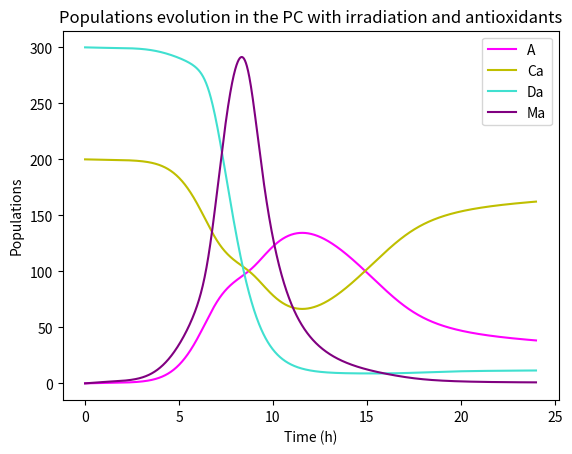

Write the Python code that produced this figure.
import matplotlib.figure
import numpy as np
from matplotlib import pyplot as plt


def migration_monomers(concentration: float, coefficients: tuple, antioxidants: float = 0, destination: str = None) -> float:
    """
    Function to calculate the rate of migration of monomers between cytoplasm and perinuclear crown (PC) or PC and
    nucleus.
    :param concentration: float and variable of the Hill function. Here it is the concentration of ATM dimers in the PC.
    :param coefficients: tuple of 3 elements containing the coefficient of the Hill function. Must be in order a, b, n.
        If antioxidants is True, must also contain the coefficient e of the antioxidants.
    :param antioxidants: float indicating the quantity of antioxidants taken.
    :param destination: string indicating the destination of the monomers migrating. Must be 'pc' or 'nucleus'.
        Abbreviations 'n' or 'nucl' are permitted for the nucleus.
    :return: float representing the rate of migration, in h⁻¹.
    """
    # Normal migration rate
    a = coefficients[0]
    b = coefficients[1]
    n = coefficients[2]
    migration_rate = (b * a ** n) / (a ** n + concentration ** n)

    # Antioxidants effect
    e = coefficients[3]
    # Allowing abbreviations for the migration in the nucleus
    writing_possibilities_nucleus = ('nucleus', 'n', 'nucl')
    if destination in writing_possibilities_nucleus:
        migration_rate *= (1 + e * antioxidants)

    elif destination.upper() == 'PC':
        migration_rate *= 1 / (1 + e * antioxidants)

    return migration_rate


def dimers_formation(concentration: float, coefficients: tuple, antioxidants: float = 0) -> float:
    """
    Hill function to calculate the rate of dimers formation in the PC.
    :param concentration: float and variable of the Hill function. Here it is the concentration of ATM-ApoE complexes in
        the PC.
    :param coefficients: tuple of 3 elements containing the coefficient of the Hill function. Must be in order a, b, n.
    :param antioxidants: float indicating the quantity of antioxidants taken.
    :return: float representing the rate of dimers formation, in h⁻¹.
    """
    # Normal rate of dimers formation
    a = coefficients[0]
    b = coefficients[1]
    n = coefficients[2]
    dimers_formation_rate = (a * concentration ** n) / (b ** n + concentration ** n)

    # Antioxidant effect
    e = coefficients[3]
    dimers_formation_rate *= 1 / (1 + e * antioxidants)

    return dimers_formation_rate


def irradiation_stress(time: float, coefficients: tuple) -> float:
    """
    Calculates the value of the irradiation stress using a gaussian function.
    :param time: float giving the actual time of the simulation.
    :param coefficients: tuple of 3 elements containing the coefficient of the Gaussian function. Must be in order a_s,
        m_s, sigma_s.
    :return: float representing the value of the irradiation induced stress.
    """
    a_s = coefficients[0]  # intensity of the irradiation
    m_s = coefficients[1]  # time when the irradiation occurs
    sigma_s = coefficients[2]  # rapidity of the irradiation effects

    return a_s * np.exp(-(time - m_s) ** 2 / (2 * sigma_s ** 2))


def antioxidants_effect(time: float, coefficients: tuple) -> float:
    """
        Calculates the value of the antioxidants effects using a gaussian function.
        :param time: float giving the actual time of the simulation.
        :param coefficients: tuple of 3 elements containing the coefficient of the Gaussian function. Must be in order
            c_aox, m_aox, sigma_aox.
        :return: float representing the value of the antioxidants effects.
        """
    c_aox = coefficients[0]  # antioxidants dose
    m_aox = coefficients[1]  # time when the antioxidants are given
    sigma_aox = coefficients[2]  # rapidity of the antioxidants effects

    return c_aox * np.exp(-(time - m_aox) ** 2 / (2 * sigma_aox ** 2))


def compartmental_simulation(duration: float, time_step: float = 1 / 60, irradiation: bool = False,
                             antioxidants_use: str = 'none') -> dict:
    """
    Simulate the evolution of the Alzheimer compartmental model for the given duration.
    :param duration: float giving the time when the simulation must stop, given in hours.
    :param time_step: float representing the time step between 2 computations, given in hours. Default to 1 minute.
    :param irradiation: boolean indicating whether to use the irradiation or not. Default to False.
    :param antioxidants_use: string indicating the way antioxidants are used. Could be 'none', 'no', 'n' if no
        antioxidants are used. Can also be 'constant', 'const', 'cst', 'c' if the dose is constant or 'variable', 'var',
         'v' if the dose vary with the time of the simulation. Default to 'none'.
    :return: dictionary containing the data arrays of all the 7 compartments.
    """
    # Coefficients definition
    lam = 15  # constant source of ATM dimers in cytoplasm
    d0 = 0.05  # rate of ATM dimers degradation
    d1 = 0.3  # rate of ATM monomers degradation in the nucleus
    a1 = 0.01  # rate of ATM monomers re-dimerisation
    e0 = e1 = e2 = e4 = e5 = 20  # inhibiting impact of the antioxidants
    e3 = e6 = 0.5  # promoting impact of the antioxidants
    migration_pc_coefs = (400, 0.4, 15, e2)  # parameters for the hill function k2
    migration_nuc_coefs = (80, 0.5, 5, e3)  # parameters for the hill function k3
    a4 = 0.05  # rate of ATM-ApoE complexes formation
    cplx_formation_coefs = (0.4, 150, 15, e5)
    cs = 0.002  # rate of protein dissociation during constant stress
    cox = 1  # intensity of the antioxidant's effect
    irradiation_coefs = (0.8, 9, 2)  # parameters for the gaussian representation of the irradiation stress
    antioxidants_coefs = (cox, 9, 3)  # parameters for the gaussian representation of the antioxidants effect

    # Initial conditions
    dc = 300  # ATM dimers concentration in cytoplasm
    mc = 0  # ATM monomers concentration in cytoplasm
    ma = 0  # ATM monomers concentration in PC
    mn = 0  # ATM monomers concentration in nucleus
    a = 0  # ApoE concentration around the nucleus
    ca = 200  # ATM-ApoE complex concentration in PC
    da = 300  # ATM dimers concentration in PC

    # Array for storing data of the simulation
    dc_array = [dc]
    mc_array = [mc]
    ma_array = [ma]
    mn_array = [mn]
    a_array = [a]
    ca_array = [ca]
    da_array = [da]

    time_simu = 0

    # Simulation
    while time_simu < duration:
        time_simu += time_step

        # Antioxidants dosage
        no_antioxidants = ('none', 'no', '0', 'n')  # string possibilities for not using antioxidants
        cst_antioxidants = ('constant', 'const', 'cst', 'c')  # string possibilities for using a constant dose
        var_antioxidants = ('variable', 'var', 'v')  # string possibilities for using a dynamic dose
        if antioxidants_use in no_antioxidants:
            antioxidants = 0
        elif antioxidants_use in cst_antioxidants:
            antioxidants = cox
        elif antioxidants_use in var_antioxidants:
            antioxidants = antioxidants_effect(time_simu, antioxidants_coefs)
        else:
            raise ValueError("Please select a valid use for the antioxidants")

        # Computing dynamic rates
        k1 = a1 / (1 + e1 * antioxidants)  # total rate of dimers formation
        # Migration rate of the ATM monomers from cytoplasm into the PC
        k2 = migration_monomers(da, migration_pc_coefs, antioxidants, 'pc')
        # Migration rate of the ATM monomers from PC into the nucleus
        k3 = migration_monomers(da, migration_nuc_coefs, antioxidants, 'nucleus')
        k4 = a4 / (1 + e4 * antioxidants)
        # Dimers formation  rate of the ATM monomers inside the PC
        k5 = dimers_formation(ca, cplx_formation_coefs, antioxidants)
        k6 = e6 * antioxidants  # dispersion caused by the antioxidants
        # Stress factor: constant stress + irradiation + antioxidants effects
        g = cs / (1 + e0 * antioxidants)
        if irradiation:
            g += irradiation_stress(time_simu, irradiation_coefs)

        # Update rule using Euler explicit numerical scheme
        dc += time_step * (lam - d0 * dc + (0.5 * k1 * mc ** 2) - g * dc)
        mc += time_step * ((-k1 * mc ** 2) - k2 * mc + k6 * ma + 2 * g * dc)
        ma += time_step * (k2 * mc - k3 * ma - k4 * a * ma - (k5 * ma ** 2) - k6 * ma + 2 * g * da + g * ca)
        mn += time_step * (k3 * ma - d1 * mn)
        a += time_step * (-k4 * ma * a + g * ca)
        ca += time_step * (k4 * ma * a - g * ca)
        da += time_step * ((0.5 * k5 * ma ** 2) - g * da)

        # Array filling
        dc_array.append(dc)
        mc_array.append(mc)
        ma_array.append(ma)
        mn_array.append(mn)
        a_array.append(a)
        ca_array.append(ca)
        da_array.append(da)

    time_array = np.linspace(0, duration, num=len(dc_array))

    return {'Dc': dc_array,
            'Mc': mc_array,
            'Ma': ma_array,
            'Mn': mn_array,
            'A': a_array,
            'Ca': ca_array,
            'Da': da_array,
            'Time': time_array}


def plot_cyto_nucleus(data_compartments: dict, ax: matplotlib.figure.Axes) -> matplotlib.figure.Axes:
    """
    Function to plot the trajectories of the simulation in the cytoplasm and the nucleus.
    :param data_compartments: dict containing the results of the simulation.
    :param ax: matplotlib.figure.Axes object passed to the function to add the trajectories on it for further display.
    :return: matplotlib.figure.Axes object with trajectories of the simulation in the cytoplasm and the nucleus added.
    """
    # Data plotting
    ax.plot(data_compartments['Time'], data_compartments['Dc'], label='Dc', color='blue')
    ax.plot(data_compartments['Time'], data_compartments['Mc'], label='Mc', color='green')
    ax.plot(data_compartments['Time'], data_compartments['Mn'], label='Mn', color='red')

    # Titles & labels
    ax.set_title('Populations evolution in the cytoplasm & nucleus')
    ax.set_xlabel('Time (h)')
    ax.set_ylabel('Populations')
    ax.legend(loc='upper right')

    return ax


def plot_perinuclear_crown(data_compartments: dict, ax: matplotlib.figure.Axes) -> matplotlib.figure.Axes:
    """
    Function to plot the trajectories of the simulation in the perinuclear crown.
    :param data_compartments: dict containing the results of the simulation.
    :param ax: matplotlib.figure.Axes object passed to the function to add the trajectories on it for further display.
    :return: matplotlib.figure.Axes object with trajectories of the simulation in the perinuclear crown added.
    """
    # Data plotting
    ax.plot(data_compartments['Time'], data_compartments['A'], label='A', color='magenta')
    ax.plot(data_compartments['Time'], data_compartments['Ca'], label='Ca', color='y')
    ax.plot(data_compartments['Time'], data_compartments['Da'], label='Da', color='turquoise')
    ax.plot(data_compartments['Time'], data_compartments['Ma'], label='Ma', color='purple')

    # Titles & labels
    ax.set_title('Populations evolution in the perinuclear crown')
    ax.set_xlabel('Time (h)')
    ax.set_ylabel('Populations')
    ax.legend(loc='upper right')

    return ax


def plot_compartment(data_compartments: dict, compartment: str, title: str = None, download: bool = False):
    """
    Function of higher level to specify which compartment to plot, a specific title and whether to download the plot or
    not.
    :param data_compartments: dict containing the results of the simulation.
    :param compartment: string containing the name of the compartment wanted for plotting. Can either be cytoplasm, PC
        or both.
    :param title: optional string containing a more detailed or specific title for the plots.
    :param download: boolean indicating whether to download the plot or not.
    """
    fig, ax = plt.subplots()

    # Increasing the robustness of the function
    first_compartment = ('cytoplasm', 'cyto', 'nucleus', 'nucl', 'c', 'n')

    if compartment in first_compartment:
        ax = plot_cyto_nucleus(data_compartments, ax)

    elif compartment.upper() == 'PC':
        ax = plot_perinuclear_crown(data_compartments, ax)

    elif compartment == 'both' or compartment == 'b':
        ax = plot_cyto_nucleus(data_compartments, ax)
        ax = plot_perinuclear_crown(data_compartments, ax)
        ax.set_title('Populations evolution in all compartments')

    else:
        raise ValueError('Unknown compartment. Please select a valid compartment between cytoplasm, nucleus and PC.')

    if title is not None:
        ax.set_title(title)

    if download is True:
        fig.savefig(f'plot_{compartment}.png')

    plt.show()


if __name__ == "__main__":
    # Unit test for the different Hill functions
    coef1 = (3, 1, 2, 20)
    coef2 = (4, 1, 2, 0.5)
    concentration1 = 2
    concentration2 = 2
    assert migration_monomers(concentration1, coef1, 1, 'pc') - 9 / 273 < 1e-5
    assert migration_monomers(concentration2, coef2, 1, 'nucleus') - 1.2 < 1e-5

    # Plotting parameter functions
    # k2 - k3
    # concentration = np.linspace(0, 1000, num=1000)
    # plt.plot(concentration, hill_fct_migration(concentration, coef2))
    # plt.show()

    # k5
    # coef3 = (0.4, 150, 15)
    # concentration = np.linspace(0, 200, num=200)
    # plt.plot(concentration, hill_fct_dimer_formation(concentration, coef3), color="red")
    # plt.show()

    # g
    # coef4 = (0.8, 9, 2)
    # time = np.linspace(0, 10, num=100)
    # g_values = irradiation_stress(time, coef4)
    # plt.plot(time, g_values)
    # plt.show()

    # Antioxidants
    # coef4 = (1, 9, 3)
    # time = np.linspace(0, 20, num=100)
    # aox_values = antioxidants_effect(time, coef4)
    # plt.plot(time, aox_values)
    # plt.show()

    # Tests of the compartmental simulations
    test_simulation = compartmental_simulation(24, 1 / 60, irradiation=True, antioxidants_use='var')
    # print(f"Da: {test_simulation['Da']}")
    # print(f"Ma: {test_simulation['Ma']}")
    # print(f"Ca: {test_simulation['Ca']}")
    # print(f"A: {test_simulation['A']}")

    # Tests of the plotting process
    plot_compartment(test_simulation, 'pc', title='Populations evolution in the PC with irradiation'
                     ' and antioxidants', download=False)
